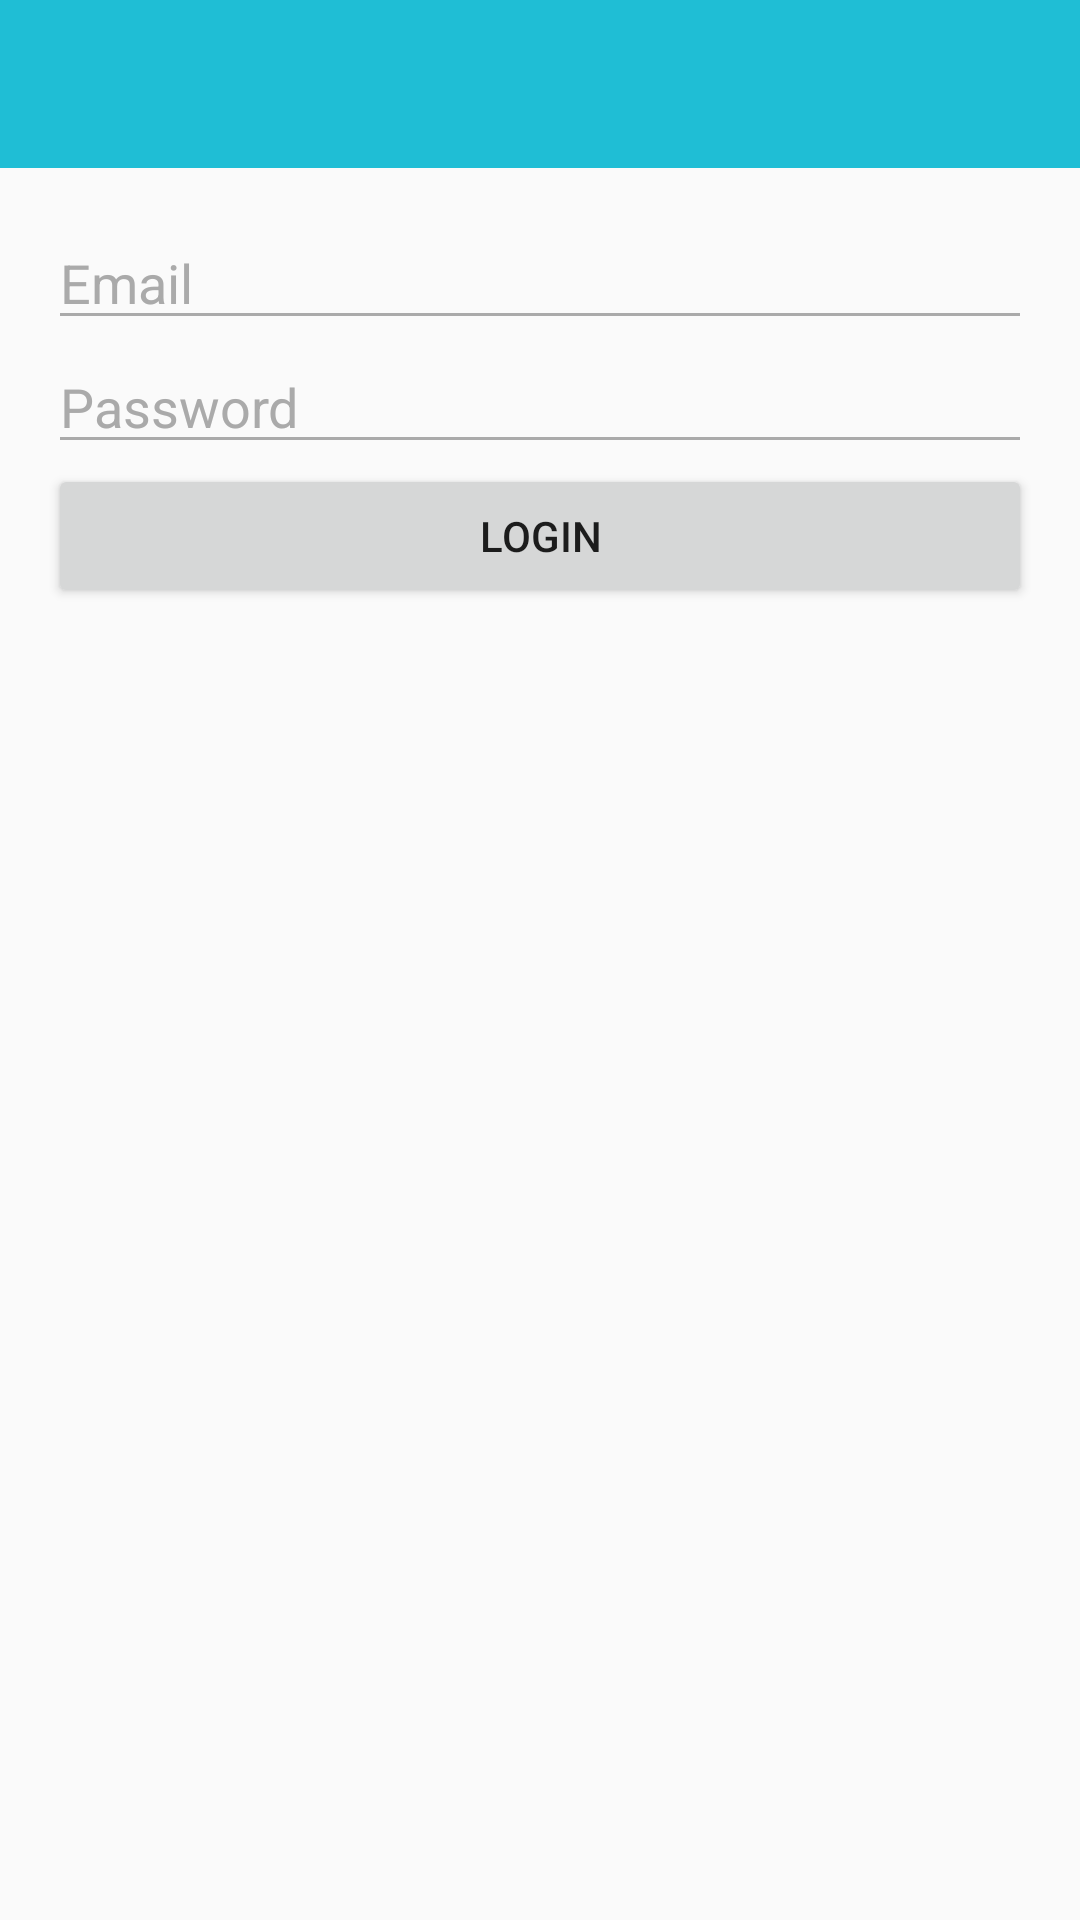

Android layout source for this screen:
<!-- AndroidManifest.xml: application theme AppTheme -->
<!-- res/layout/fragment_login.xml -->
<?xml version="1.0" encoding="utf-8"?>
<LinearLayout xmlns:android="http://schemas.android.com/apk/res/android"
    xmlns:app="http://schemas.android.com/apk/res-auto"
    android:layout_width="match_parent"
    android:layout_height="match_parent"
    android:orientation="vertical">

    <android.support.v7.widget.Toolbar
        android:id="@+id/toolbar"
        android:layout_width="match_parent"
        android:layout_height="?attr/actionBarSize"
        android:background="?attr/colorPrimary"
        android:minHeight="?attr/actionBarSize"
        app:popupTheme="@style/ThemeOverlay.AppCompat.Light"
        app:theme="@style/Toolbar" />

    <LinearLayout
        android:layout_width="match_parent"
        android:layout_height="match_parent"
        android:layout_marginEnd="@dimen/login_horizontal_margin"
        android:layout_marginLeft="@dimen/login_horizontal_margin"
        android:layout_marginRight="@dimen/login_horizontal_margin"
        android:layout_marginStart="@dimen/login_horizontal_margin"
        android:layout_marginTop="@dimen/login_vertical_margin"
        android:orientation="vertical">

        <android.support.v7.widget.AppCompatEditText
            android:id="@+id/email_text"
            android:layout_width="match_parent"
            android:layout_height="wrap_content"
            android:hint="@string/email"
            android:inputType="textEmailAddress"
            android:textColorHighlight="@color/light_grey"
            android:textColorHint="@color/grey" />

        <android.support.v7.widget.AppCompatEditText
            android:id="@+id/password_text"
            android:layout_width="match_parent"
            android:layout_height="wrap_content"
            android:hint="@string/password"
            android:inputType="textPassword"
            android:textColorHighlight="@color/light_grey"
            android:textColorHint="@color/grey" />

        <Button
            android:id="@+id/login_button"
            android:layout_width="match_parent"
            android:layout_height="wrap_content"
            android:text="@string/login" />
    </LinearLayout>
</LinearLayout>
<!-- resources referenced by this layout -->
<resources>
  <color name="grey">@android:color/darker_gray</color>
  <color name="light_grey">#f0f0f0</color>
  <dimen name="login_horizontal_margin">16dp</dimen>
  <dimen name="login_vertical_margin">16dp</dimen>
  <string name="email">Email</string>
  <string name="login">Login</string>
  <string name="password">Password</string>
  <style name="Toolbar" parent="ThemeOverlay.AppCompat.ActionBar">
          <item name="android:textColorPrimary">@color/white</item>
      </style>
  <style name="AppTheme" parent="Theme.AppCompat.Light.NoActionBar">
          
          <item name="colorPrimary">@color/colorPrimary</item>
          <item name="colorPrimaryDark">@color/colorPrimaryDark</item>
          <item name="colorAccent">@color/colorAccent</item>
  
          <item name="colorControlNormal">@color/grey</item>
          <item name="colorControlActivated">@color/colorPrimary</item>
          <item name="colorControlHighlight">@color/colorPrimary</item>
      </style>
  <color name="white">@android:color/white</color>
  <color name="colorPrimary">#1fbed5</color>
  <color name="colorPrimaryDark">#1fbed5</color>
  <color name="colorAccent">#070707</color>
</resources>
